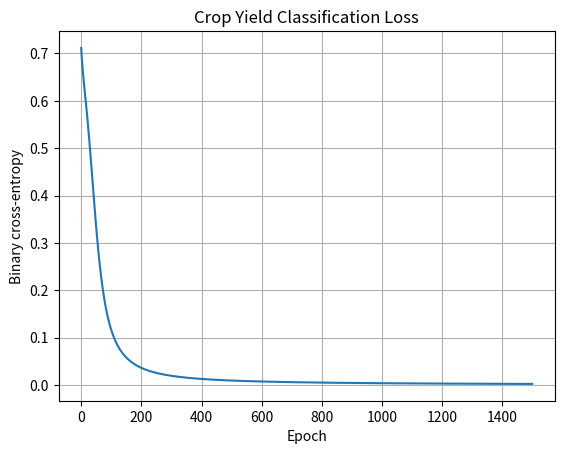

Recreate this plot in Python.
import numpy as np
import matplotlib.pyplot as plt
 
np.random.seed(2)
# [soil moisture, fertilizer]; high yield = 1
X = np.array([[10, 1], [15, 2], [20, 2], [35, 5], [40, 6], [45, 7]], float)
y = np.array([[0], [0], [0], [1], [1], [1]], float)
X = X / X.max(axis=0)
 
W1 = np.random.randn(2, 5) * 0.3
b1 = np.zeros((1, 5))
W2 = np.random.randn(5, 1) * 0.3
b2 = np.zeros((1, 1))
lr = 0.2
losses = []
 
def sigmoid(z):
    return 1 / (1 + np.exp(-np.clip(z, -30, 30)))
 
def forward(X):
    h = np.tanh(X @ W1 + b1)
    p = sigmoid(h @ W2 + b2)
    return h, p
 
_, p0 = forward(X)
print("Before training:", (p0 >= 0.5).astype(int).ravel())
 
for epoch in range(1500):
    h, p = forward(X)
    loss = -np.mean(y*np.log(p+1e-8) + (1-y)*np.log(1-p+1e-8))
    losses.append(loss)
    dz2 = (p - y) / len(X)
    dW2 = h.T @ dz2
    db2 = dz2.sum(axis=0, keepdims=True)
    dh = (dz2 @ W2.T) * (1 - h**2)
    dW1 = X.T @ dh
    db1 = dh.sum(axis=0, keepdims=True)
    W2 -= lr*dW2; b2 -= lr*db2
    W1 -= lr*dW1; b1 -= lr*db1
 
_, p1 = forward(X)
print("After training:", (p1 >= 0.5).astype(int).ravel())
print("Final binary cross-entropy:", losses[-1])
 
plt.plot(losses)
plt.xlabel("Epoch")
plt.ylabel("Binary cross-entropy")
plt.title("Crop Yield Classification Loss")
plt.grid(True)
plt.show()
